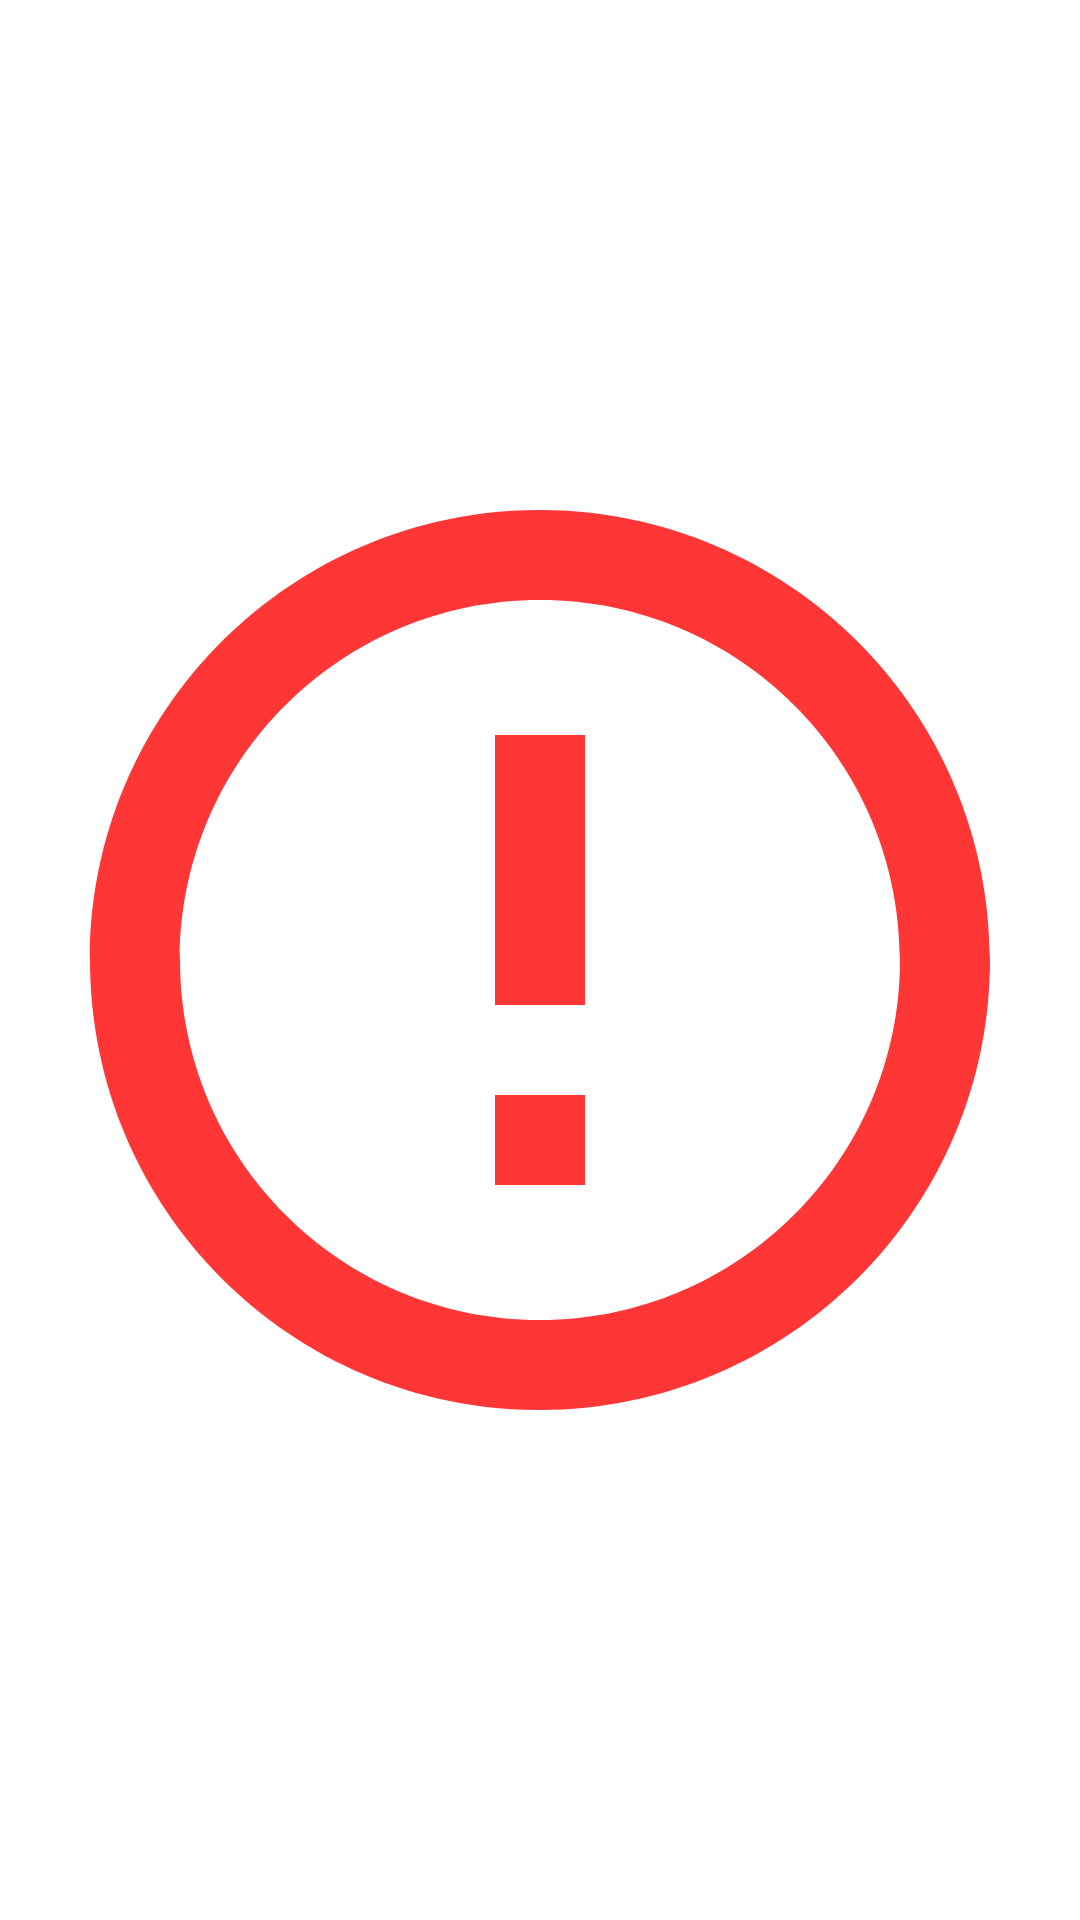

The Android layout XML behind this screen, and the referenced resources:
<!-- AndroidManifest.xml: application theme Theme.MyInternshipTest -->
<!-- res/layout/error_message.xml -->
<?xml version="1.0" encoding="utf-8"?>
<androidx.constraintlayout.widget.ConstraintLayout xmlns:android="http://schemas.android.com/apk/res/android"
    xmlns:app="http://schemas.android.com/apk/res-auto"
    xmlns:tools="http://schemas.android.com/tools"
    android:layout_width="match_parent"
    android:layout_height="match_parent"
    android:id="@+id/error_container"
    >

    <ImageView
        android:id="@+id/img_error"
        android:layout_width="@dimen/_100sdp"
        android:layout_height="@dimen/_100sdp"
        app:layout_constraintBottom_toBottomOf="parent"
        app:layout_constraintEnd_toEndOf="parent"
        app:layout_constraintStart_toStartOf="parent"
        app:layout_constraintTop_toTopOf="parent"
        app:srcCompat="@drawable/ic_error" />

    <TextView
        android:id="@+id/textView"
        android:layout_width="wrap_content"
        android:layout_height="wrap_content"
        android:layout_marginTop="8dp"
        android:text="Oops! Something went wrong!"
        android:textSize="@dimen/_18ssp"
        app:layout_constraintEnd_toEndOf="parent"
        app:layout_constraintStart_toStartOf="parent"
        app:layout_constraintTop_toBottomOf="@+id/img_error" />
</androidx.constraintlayout.widget.ConstraintLayout>
<!-- resources referenced by this layout -->
<resources>
  <!-- drawable ic_error (drawable) -->
  <vector android:height="24dp" android:tint="#FF3636"
      android:viewportHeight="24" android:viewportWidth="24"
      android:width="24dp" xmlns:android="http://schemas.android.com/apk/res/android">
      <path android:fillColor="@android:color/white" android:pathData="M11,15h2v2h-2zM11,7h2v6h-2zM11.99,2C6.47,2 2,6.48 2,12s4.47,10 9.99,10C17.52,22 22,17.52 22,12S17.52,2 11.99,2zM12,20c-4.42,0 -8,-3.58 -8,-8s3.58,-8 8,-8 8,3.58 8,8 -3.58,8 -8,8z"/>
  </vector>
  <style name="Theme.MyInternshipTest" parent="Theme.MaterialComponents.DayNight.DarkActionBar">
          
          <item name="colorPrimary">@color/purple_500</item>
          <item name="colorPrimaryVariant">@color/purple_700</item>
          <item name="colorOnPrimary">@color/white</item>
          
          <item name="colorSecondary">@color/teal_200</item>
          <item name="colorSecondaryVariant">@color/teal_700</item>
          <item name="colorOnSecondary">@color/black</item>
          
          <item name="android:statusBarColor" tools:targetApi="l">?attr/colorPrimaryVariant</item>
          
      </style>
  <!-- not gathered from this repository: default colours our renderer supplied (Android Studio template values) -->
  <color name="purple_500">#FF6200EE</color>
  <color name="purple_700">#FF3700B3</color>
  <color name="teal_200">#FF03DAC5</color>
  <color name="teal_700">#FF018786</color>
  <color name="black">#FF000000</color>
  <color name="white">#FFFFFFFF</color>
</resources>
